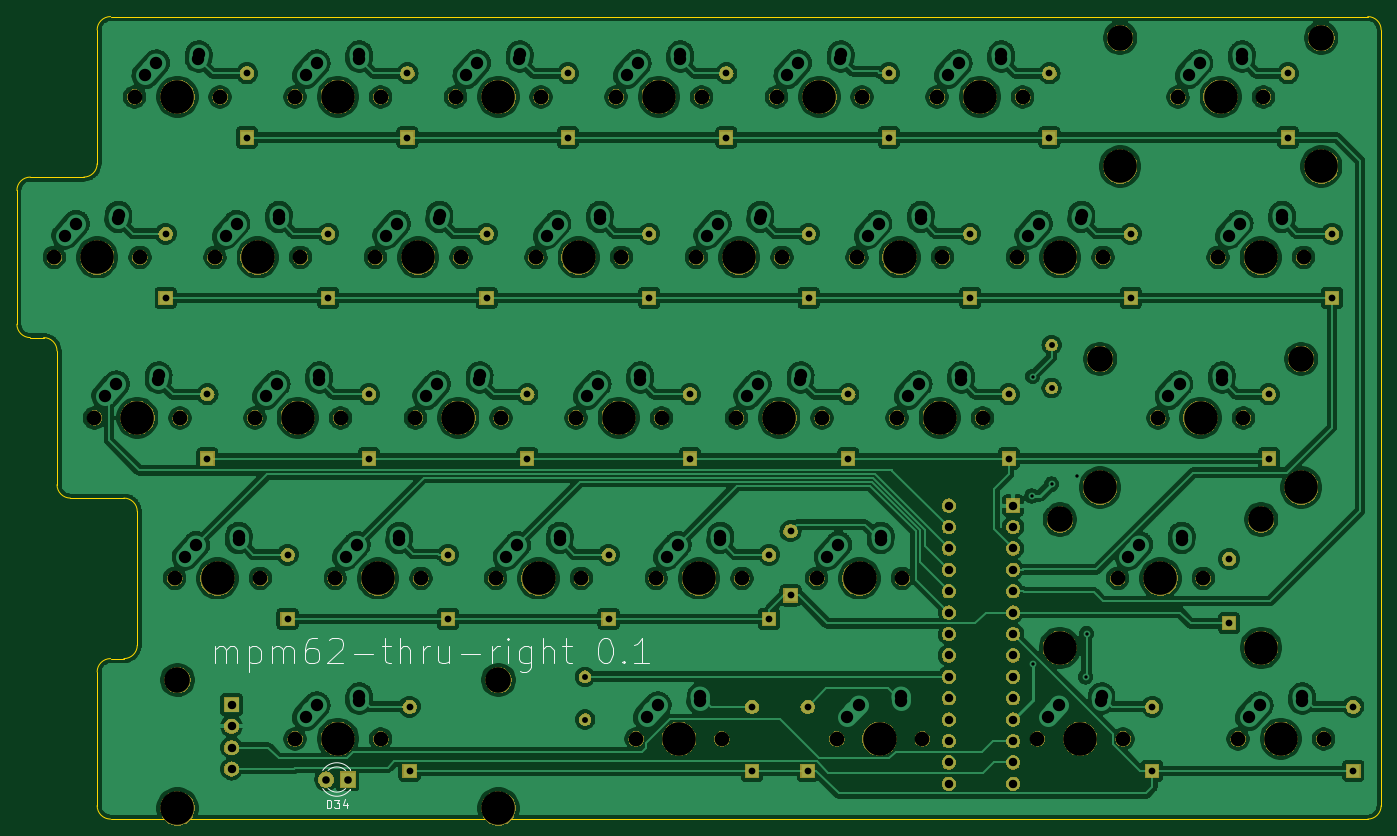
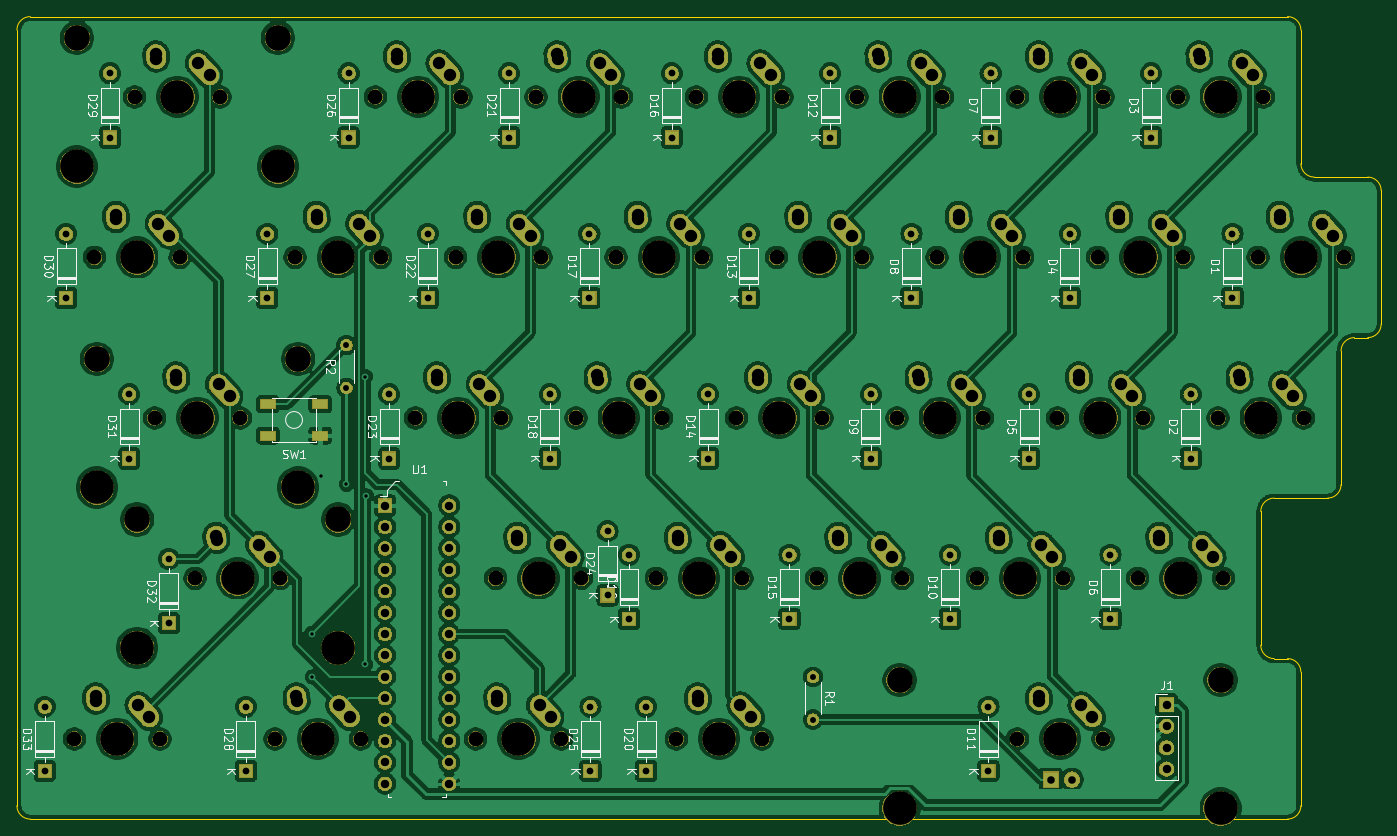
Circuit board: 9 layer files. Board 161.9 x 95.2 mm.
- bottom_copper: mpm62-kb-right-B_Cu.gbl (660041 bytes)
- bottom_mask: mpm62-kb-right-B_Mask.gbs (409183 bytes)
- bottom_silk: mpm62-kb-right-B_SilkS.gbo (67750 bytes)
- outline: mpm62-kb-right-Edge_Cuts.gm1 (2015 bytes)
- top_copper: mpm62-kb-right-F_Cu.gtl (612017 bytes)
- top_mask: mpm62-kb-right-F_Mask.gts (188328 bytes)
- top_silk: mpm62-kb-right-F_SilkS.gto (13391 bytes)
- drill: mpm62-kb-right-NPTH.drl (1835 bytes)
- drill: mpm62-kb-right-PTH.drl (3633 bytes)

=== bottom_copper: mpm62-kb-right-B_Cu.gbl (660041 bytes, source omitted) ===
=== bottom_mask: mpm62-kb-right-B_Mask.gbs (409183 bytes, source omitted) ===
=== bottom_silk: mpm62-kb-right-B_SilkS.gbo (67750 bytes, source omitted) ===
=== outline: mpm62-kb-right-Edge_Cuts.gm1 ===
G04 #@! TF.GenerationSoftware,KiCad,Pcbnew,(5.1.4-0-10_14)*
G04 #@! TF.CreationDate,2020-10-01T04:07:51-07:00*
G04 #@! TF.ProjectId,mpm62-kb-right,6d706d36-322d-46b6-922d-72696768742e,rev?*
G04 #@! TF.SameCoordinates,Original*
G04 #@! TF.FileFunction,Profile,NP*
%FSLAX46Y46*%
G04 Gerber Fmt 4.6, Leading zero omitted, Abs format (unit mm)*
G04 Created by KiCad (PCBNEW (5.1.4-0-10_14)) date 2020-10-01 04:07:51*
%MOMM*%
%LPD*%
G04 APERTURE LIST*
%ADD10C,0.050000*%
G04 APERTURE END LIST*
D10*
X58737500Y-123825000D02*
X60325000Y-123825000D01*
X58737500Y-142875000D02*
X63500000Y-142875000D01*
X57150000Y-125412500D02*
X57150000Y-141287500D01*
X61912500Y-106362500D02*
X61912500Y-122237500D01*
X61912500Y-122237500D02*
G75*
G02X60325000Y-123825000I-1587500J0D01*
G01*
X57150000Y-125412500D02*
G75*
G02X58737500Y-123825000I1587500J0D01*
G01*
X58737500Y-142875000D02*
G75*
G02X57150000Y-141287500I0J1587500D01*
G01*
X57150000Y-65087500D02*
X57150000Y-49212500D01*
X49212500Y-66675000D02*
X55562500Y-66675000D01*
X47625000Y-84137500D02*
X47625000Y-68262500D01*
X50800000Y-85725000D02*
X49212500Y-85725000D01*
X52387500Y-103187500D02*
X52387500Y-87312500D01*
X60325000Y-104775000D02*
X53975000Y-104775000D01*
X207962500Y-142875000D02*
X63500000Y-142875000D01*
X209550000Y-49212500D02*
X209550000Y-141287500D01*
X58737500Y-47625000D02*
X207962500Y-47625000D01*
X207962500Y-47625000D02*
G75*
G02X209550000Y-49212500I0J-1587500D01*
G01*
X209550000Y-141287500D02*
G75*
G02X207962500Y-142875000I-1587500J0D01*
G01*
X60325000Y-104775000D02*
G75*
G02X61912500Y-106362500I0J-1587500D01*
G01*
X53975000Y-104775000D02*
G75*
G02X52387500Y-103187500I0J1587500D01*
G01*
X50800000Y-85725000D02*
G75*
G02X52387500Y-87312500I0J-1587500D01*
G01*
X49212500Y-85725000D02*
G75*
G02X47625000Y-84137500I0J1587500D01*
G01*
X47625000Y-68262500D02*
G75*
G02X49212500Y-66675000I1587500J0D01*
G01*
X57150000Y-65087500D02*
G75*
G02X55562500Y-66675000I-1587500J0D01*
G01*
X57150000Y-49212500D02*
G75*
G02X58737500Y-47625000I1587500J0D01*
G01*
M02*

=== top_copper: mpm62-kb-right-F_Cu.gtl (612017 bytes, source omitted) ===
=== top_mask: mpm62-kb-right-F_Mask.gts (188328 bytes, source omitted) ===
=== top_silk: mpm62-kb-right-F_SilkS.gto (13391 bytes, source omitted) ===
=== drill: mpm62-kb-right-NPTH.drl ===
M48
; DRILL file {KiCad (5.1.4-0-10_14)} date Thursday, October 01, 2020 at 04:08:04 AM
; FORMAT={-:-/ absolute / inch / decimal}
; #@! TF.CreationDate,2020-10-01T04:08:04-07:00
; #@! TF.GenerationSoftware,Kicad,Pcbnew,(5.1.4-0-10_14)
; #@! TF.FileFunction,NonPlated,1,2,NPTH
FMAT,2
INCH
T1C0.0689
T2C0.1200
T3C0.1570
%
G90
G05
T1
X6.6437Y-5.25
X7.0438Y-5.25
X3.175Y-5.25
X3.575Y-5.25
X2.8Y-3.0
X7.4875Y-3.0
X7.8875Y-3.0
X3.2Y-3.0
X3.3625Y-4.5
X3.7625Y-4.5
X6.175Y-2.25
X6.575Y-2.25
X4.675Y-2.25
X5.075Y-2.25
X7.4188Y-4.5
X7.0187Y-4.5
X3.55Y-3.0
X5.425Y-2.25
X5.825Y-2.25
X4.8625Y-4.5
X5.2625Y-4.5
X4.8875Y-3.75
X2.6375Y-3.75
X4.4875Y-3.75
X2.9875Y-3.75
X3.3875Y-3.75
X7.2062Y-3.75
X7.6063Y-3.75
X5.6125Y-4.5
X6.0125Y-4.5
X3.95Y-3.0
X2.2375Y-3.75
X5.05Y-3.0
X5.45Y-3.0
X3.925Y-2.25
X4.325Y-2.25
X5.8Y-3.0
X6.2Y-3.0
X2.425Y-2.25
X2.825Y-2.25
X6.55Y-3.0
X6.95Y-3.0
X3.7375Y-3.75
X4.1375Y-3.75
X7.3Y-2.25
X7.7Y-2.25
X5.7062Y-5.25
X6.1063Y-5.25
X4.1125Y-4.5
X4.5125Y-4.5
X2.6125Y-4.5
X3.0125Y-4.5
X4.7687Y-5.25
X5.1688Y-5.25
X5.2375Y-3.75
X2.05Y-3.0
X2.45Y-3.0
X3.575Y-2.25
X5.9875Y-3.75
X6.3875Y-3.75
X7.5812Y-5.25
X3.175Y-2.25
X5.6375Y-3.75
X4.3Y-3.0
X4.7Y-3.0
X7.9813Y-5.25
T2
X6.7488Y-4.225
X7.6887Y-4.225
X6.9363Y-3.475
X7.8762Y-3.475
X7.03Y-1.975
X7.97Y-1.975
X2.625Y-4.975
X4.125Y-4.975
T3
X5.625Y-2.25
X2.4375Y-3.75
X5.8125Y-4.5
X6.7488Y-4.825
X7.2188Y-4.5
X7.6887Y-4.825
X3.75Y-3.0
X5.0625Y-4.5
X4.6875Y-3.75
X3.1875Y-3.75
X6.9363Y-4.075
X7.4062Y-3.75
X7.8762Y-4.075
X7.03Y-2.575
X7.5Y-2.25
X4.125Y-2.25
X2.625Y-2.25
X7.97Y-2.575
X5.25Y-3.0
X6.75Y-3.0
X6.0Y-3.0
X4.9688Y-5.25
X3.9375Y-3.75
X4.3125Y-4.5
X4.5Y-3.0
X3.375Y-2.25
X5.4375Y-3.75
X2.25Y-3.0
X5.9062Y-5.25
X3.5625Y-4.5
X6.1875Y-3.75
X7.7812Y-5.25
X2.8125Y-4.5
X3.0Y-3.0
X4.875Y-2.25
X6.8438Y-5.25
X2.625Y-5.575
X3.375Y-5.25
X4.125Y-5.575
X7.6875Y-3.0
X6.375Y-2.25
T0
M30

=== drill: mpm62-kb-right-PTH.drl ===
M48
; DRILL file {KiCad (5.1.4-0-10_14)} date Thursday, October 01, 2020 at 04:08:04 AM
; FORMAT={-:-/ absolute / inch / decimal}
; #@! TF.CreationDate,2020-10-01T04:08:04-07:00
; #@! TF.GenerationSoftware,Kicad,Pcbnew,(5.1.4-0-10_14)
; #@! TF.FileFunction,Plated,1,2,PTH
FMAT,2
INCH
T1C0.0157
T2C0.0276
T3C0.0315
T4C0.0354
T5C0.0394
T6C0.0579
%
G90
G05
T1
X6.6181Y-4.115
X6.6213Y-4.9024
X6.6219Y-3.5569
X6.71Y-4.06
X6.83Y-4.02
X6.8693Y-4.961
X6.8732Y-4.7587
T2
X6.71Y-3.41
X6.71Y-3.61
X4.53Y-4.96
X4.53Y-5.16
T3
X4.26Y-3.64
X5.49Y-4.28
X5.49Y-4.58
X4.26Y-3.94
X4.07Y-2.89
X4.07Y-3.19
X3.89Y-4.39
X3.89Y-4.69
X5.31Y-5.1
X5.31Y-5.4
X2.765Y-3.64
X2.765Y-3.94
X2.95Y-2.14
X2.95Y-2.44
X4.45Y-2.14
X4.45Y-2.44
X5.39Y-4.39
X5.39Y-4.69
X2.57Y-2.89
X2.57Y-3.19
X6.7Y-2.14
X6.7Y-2.44
X4.83Y-2.89
X4.83Y-3.19
X5.57Y-5.1
X5.57Y-5.4
X7.54Y-4.41
X7.54Y-4.71
X4.64Y-4.39
X3.52Y-3.64
X5.02Y-3.64
X5.02Y-3.94
X4.64Y-4.69
X3.33Y-2.89
X3.33Y-3.19
X5.19Y-2.14
X5.19Y-2.44
X3.52Y-3.94
X7.725Y-3.64
X7.725Y-3.94
X5.76Y-3.94
X5.575Y-2.89
X5.575Y-3.19
X3.14Y-4.69
X8.02Y-2.89
X8.02Y-3.19
X5.76Y-3.64
X6.51Y-3.64
X6.51Y-3.94
X3.71Y-5.1
X3.71Y-5.4
X3.14Y-4.39
X3.7Y-2.14
X7.815Y-2.14
X7.18Y-5.4
X3.7Y-2.44
X7.815Y-2.44
X8.12Y-5.1
X8.12Y-5.4
X6.33Y-2.89
X6.33Y-3.19
X7.18Y-5.1
X5.95Y-2.14
X5.95Y-2.44
X7.08Y-2.89
X7.08Y-3.19
T4
X3.32Y-5.44
X3.42Y-5.44
T5
X6.23Y-4.16
X6.23Y-4.26
X6.23Y-4.36
X6.23Y-4.46
X6.23Y-4.56
X6.23Y-4.66
X6.23Y-4.76
X6.23Y-4.86
X6.23Y-4.96
X6.23Y-5.06
X6.23Y-5.16
X6.23Y-5.26
X6.23Y-5.36
X6.23Y-5.46
X6.53Y-4.16
X6.53Y-4.26
X6.53Y-4.36
X6.53Y-4.46
X6.53Y-4.56
X6.53Y-4.66
X6.53Y-4.76
X6.53Y-4.86
X6.53Y-4.96
X6.53Y-5.06
X6.53Y-5.16
X6.53Y-5.26
X6.53Y-5.36
X6.53Y-5.46
X2.878Y-5.0909
X2.878Y-5.1909
X2.878Y-5.2909
X2.878Y-5.3909
T6
X5.7562Y-5.15
X5.8078Y-5.0925
X6.0047Y-5.0728
X6.0062Y-5.05
X7.6312Y-5.15
X7.6828Y-5.0925
X7.8797Y-5.0728
X7.8812Y-5.05
X3.225Y-5.15
X3.2766Y-5.0925
X3.4734Y-5.0728
X3.475Y-5.05
X7.5375Y-2.9
X7.5891Y-2.8425
X7.7859Y-2.8228
X7.7875Y-2.8
X5.2875Y-3.65
X5.3391Y-3.5925
X5.5375Y-3.55
X4.35Y-2.9
X4.4016Y-2.8425
X4.5984Y-2.8228
X4.6Y-2.8
X2.85Y-2.9
X2.9016Y-2.8425
X3.0984Y-2.8228
X3.1Y-2.8
X3.4125Y-4.4
X3.4641Y-4.3425
X3.6609Y-4.3228
X3.6625Y-4.3
X6.0375Y-3.65
X6.0891Y-3.5925
X6.2859Y-3.5728
X6.2875Y-3.55
X5.5359Y-3.5728
X6.6937Y-5.15
X6.7453Y-5.0925
X6.9422Y-5.0728
X6.9437Y-5.05
X2.3391Y-3.5925
X2.2875Y-3.65
X2.5359Y-3.5728
X2.5375Y-3.55
X4.725Y-2.15
X4.7766Y-2.0925
X4.975Y-2.05
X6.225Y-2.15
X6.2766Y-2.0925
X6.4734Y-2.0728
X6.475Y-2.05
X4.9734Y-2.0728
X5.475Y-2.15
X5.5266Y-2.0925
X5.7234Y-2.0728
X5.725Y-2.05
X7.0687Y-4.4
X7.1203Y-4.3425
X7.3172Y-4.3228
X7.3187Y-4.3
X3.6Y-2.9
X3.6516Y-2.8425
X3.8484Y-2.8228
X3.85Y-2.8
X4.9125Y-4.4
X4.9641Y-4.3425
X5.1609Y-4.3228
X5.1625Y-4.3
X4.5375Y-3.65
X4.5891Y-3.5925
X4.7859Y-3.5728
X4.7875Y-3.55
X3.0375Y-3.65
X3.0891Y-3.5925
X3.2859Y-3.5728
X5.6625Y-4.4
X5.7141Y-4.3425
X5.9125Y-4.3
X3.2875Y-3.55
X7.2562Y-3.65
X7.5062Y-3.55
X5.9109Y-4.3228
X7.3078Y-3.5925
X7.5047Y-3.5728
X5.1Y-2.9
X5.1516Y-2.8425
X5.3484Y-2.8228
X5.35Y-2.8
X6.8484Y-2.8228
X5.9016Y-2.8425
X6.6Y-2.9
X6.6516Y-2.8425
X6.85Y-2.8
X7.5984Y-2.0728
X3.975Y-2.15
X4.0266Y-2.0925
X4.2234Y-2.0728
X4.225Y-2.05
X5.85Y-2.9
X7.35Y-2.15
X7.4016Y-2.0925
X6.0984Y-2.8228
X6.1Y-2.8
X7.6Y-2.05
X4.8187Y-5.15
X4.0359Y-3.5728
X3.7875Y-3.65
X3.8391Y-3.5925
X4.0375Y-3.55
X4.8703Y-5.0925
X4.1625Y-4.4
X4.2141Y-4.3425
X4.4109Y-4.3228
X4.4125Y-4.3
X5.0672Y-5.0728
X5.0687Y-5.05
X2.475Y-2.15
X2.5266Y-2.0925
X2.7234Y-2.0728
X2.725Y-2.05
X3.225Y-2.15
X3.2766Y-2.0925
X3.4734Y-2.0728
X3.475Y-2.05
X2.6625Y-4.4
X2.7141Y-4.3425
X2.9109Y-4.3228
X2.9125Y-4.3
X2.1Y-2.9
X2.1516Y-2.8425
X2.3484Y-2.8228
X2.35Y-2.8
T0
M30

